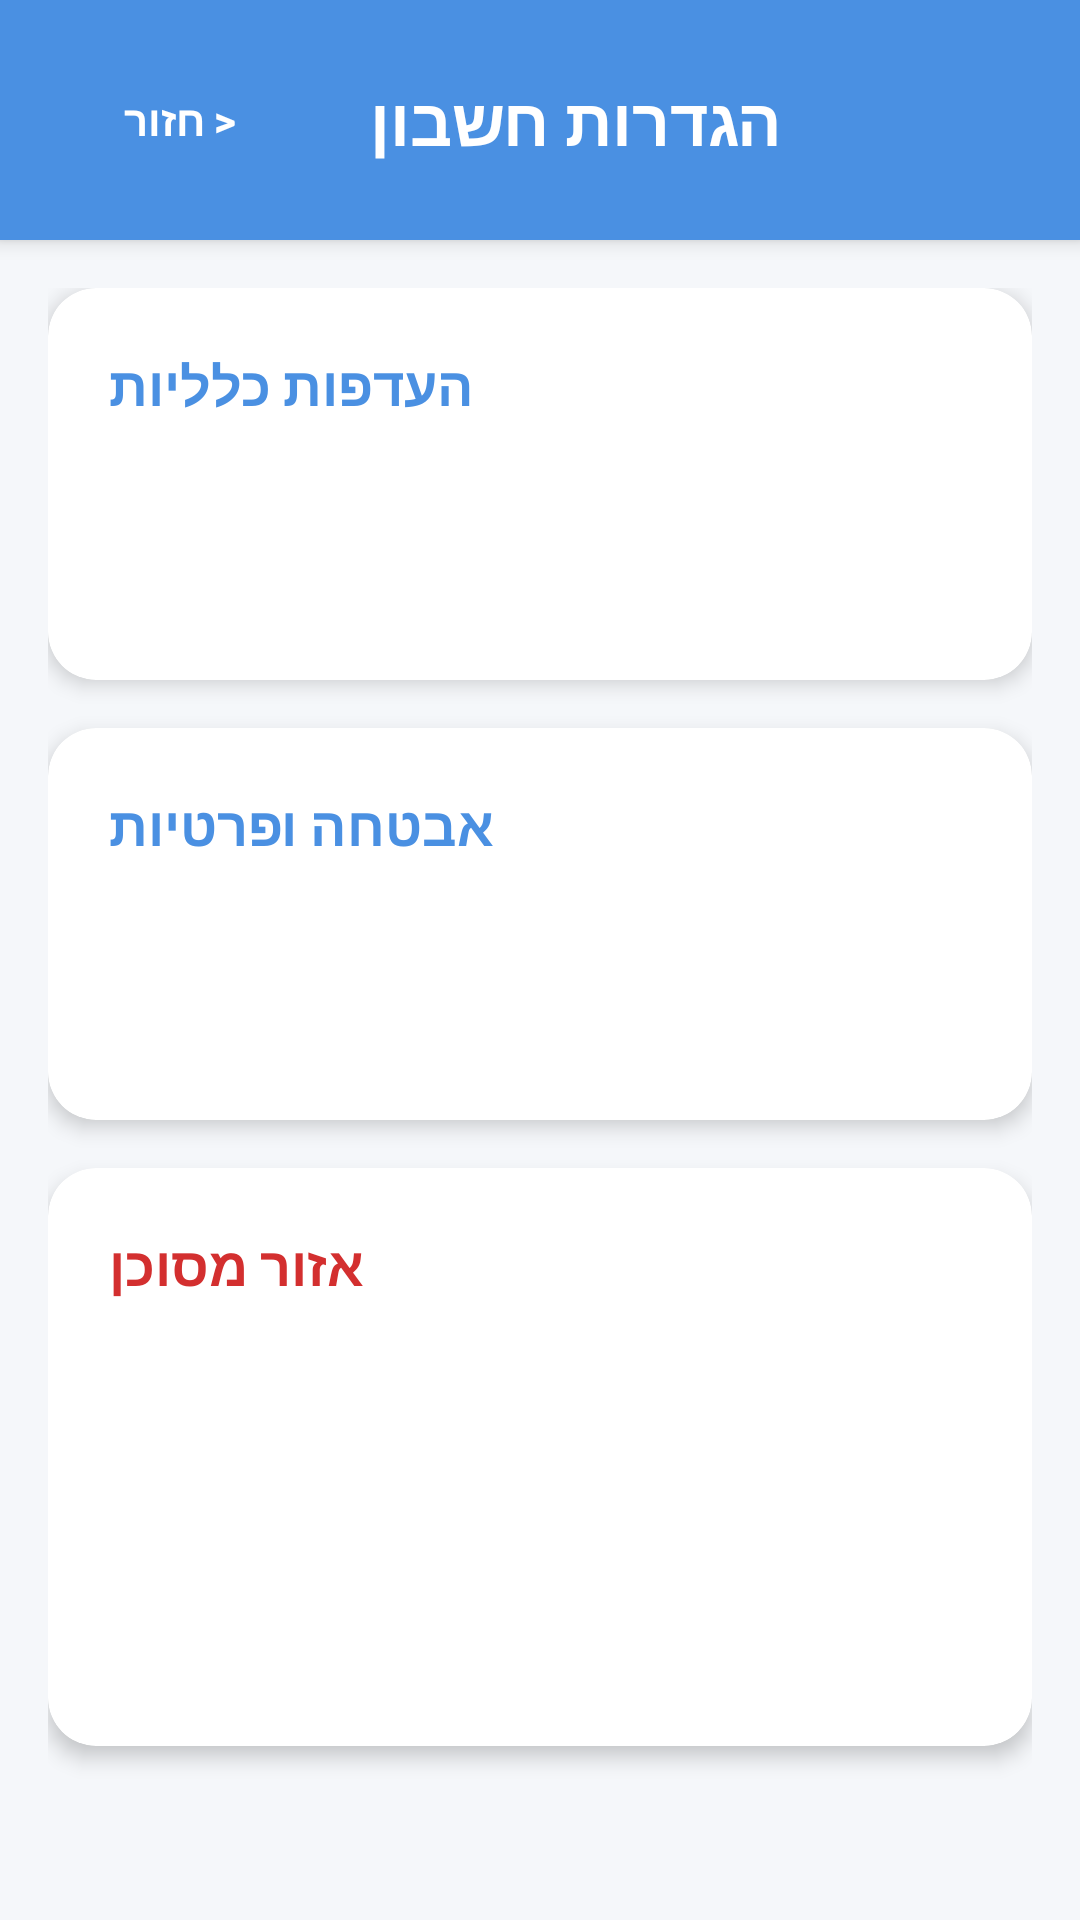

The Android layout XML behind this screen, and the referenced resources:
<!-- AndroidManifest.xml: application theme Theme.LocationAlarm -->
<!-- res/layout/activity_settings.xml -->
<?xml version="1.0" encoding="utf-8"?>
<LinearLayout xmlns:android="http://schemas.android.com/apk/res/android"
    xmlns:app="http://schemas.android.com/apk/res-auto"
    android:layout_width="match_parent"
    android:layout_height="match_parent"
    android:orientation="vertical"
    android:background="@color/colorBackground">

    <LinearLayout
        android:layout_width="match_parent"
        android:layout_height="wrap_content"
        android:orientation="horizontal"
        android:padding="16dp"
        android:background="@color/colorPrimary"
        android:gravity="center_vertical"
        android:elevation="4dp">

        <Button
            android:id="@+id/btnBack"
            android:layout_width="wrap_content"
            android:layout_height="wrap_content"
            android:text="&lt; חזור"
            android:background="@android:color/transparent"
            android:textColor="#FFFFFF"
            android:textStyle="bold"/>

        <TextView
            android:layout_width="0dp"
            android:layout_height="wrap_content"
            android:layout_weight="1"
            android:text="הגדרות חשבון"
            android:textSize="22sp"
            android:textColor="#FFFFFF"
            android:textStyle="bold"
            android:gravity="center"/>

        <Space
            android:layout_width="64dp"
            android:layout_height="wrap_content"/>
    </LinearLayout>

    <ScrollView
        android:layout_width="match_parent"
        android:layout_height="match_parent"
        android:clipToPadding="false"
        android:padding="16dp">

        <LinearLayout
            android:layout_width="match_parent"
            android:layout_height="wrap_content"
            android:orientation="vertical">

            <androidx.cardview.widget.CardView
                android:layout_width="match_parent"
                android:layout_height="wrap_content"
                android:layout_marginBottom="16dp"
                app:cardCornerRadius="16dp"
                app:cardElevation="4dp"
                app:cardBackgroundColor="@color/colorCard">

                <LinearLayout
                    android:layout_width="match_parent"
                    android:layout_height="wrap_content"
                    android:orientation="vertical"
                    android:padding="20dp">

                    <TextView
                        android:layout_width="wrap_content"
                        android:layout_height="wrap_content"
                        android:text="העדפות כלליות"
                        android:textSize="18sp"
                        android:textStyle="bold"
                        android:textColor="@color/colorPrimary"
                        android:layout_marginBottom="16dp"/>

                    <Button
                        android:id="@+id/btnChangeSound"
                        android:layout_width="match_parent"
                        android:layout_height="50dp"
                        android:text="שינוי צליל התראה"
                        android:textColor="#FFFFFF"
                        android:textSize="16sp"
                        android:textStyle="bold"
                        android:background="@drawable/bg_button_rounded"/>
                </LinearLayout>
            </androidx.cardview.widget.CardView>

            <androidx.cardview.widget.CardView
                android:layout_width="match_parent"
                android:layout_height="wrap_content"
                android:layout_marginBottom="16dp"
                app:cardCornerRadius="16dp"
                app:cardElevation="4dp"
                app:cardBackgroundColor="@color/colorCard">

                <LinearLayout
                    android:layout_width="match_parent"
                    android:layout_height="wrap_content"
                    android:orientation="vertical"
                    android:padding="20dp">

                    <TextView
                        android:layout_width="wrap_content"
                        android:layout_height="wrap_content"
                        android:text="אבטחה ופרטיות"
                        android:textSize="18sp"
                        android:textStyle="bold"
                        android:textColor="@color/colorPrimary"
                        android:layout_marginBottom="16dp"/>

                    <Button
                        android:id="@+id/btnToggleChangePassword"
                        android:layout_width="match_parent"
                        android:layout_height="50dp"
                        android:text="שינוי סיסמה"
                        android:textColor="#FFFFFF"
                        android:textSize="16sp"
                        android:textStyle="bold"
                        android:background="@drawable/bg_button_rounded"/>

                    <LinearLayout
                        android:id="@+id/layoutChangePassword"
                        android:layout_width="match_parent"
                        android:layout_height="wrap_content"
                        android:orientation="vertical"
                        android:visibility="gone"
                        android:layout_marginTop="16dp"
                        android:background="@drawable/bg_edittext_rounded"
                        android:padding="16dp"
                        android:backgroundTint="#F5F7FA"> <EditText
                        android:id="@+id/etOldPassword"
                        android:layout_width="match_parent"
                        android:layout_height="wrap_content"
                        android:hint="סיסמה נוכחית"
                        android:inputType="textPassword"
                        android:background="@drawable/bg_edittext_rounded"
                        android:padding="12dp"
                        android:layout_marginBottom="12dp"
                        android:textColor="@color/textColorPrimary"
                        android:textSize="14sp"/>

                        <EditText
                            android:id="@+id/etNewPassword"
                            android:layout_width="match_parent"
                            android:layout_height="wrap_content"
                            android:hint="סיסמה חדשה (6 תווים לפחות)"
                            android:inputType="textPassword"
                            android:background="@drawable/bg_edittext_rounded"
                            android:padding="12dp"
                            android:layout_marginBottom="16dp"
                            android:textColor="@color/textColorPrimary"
                            android:textSize="14sp"/>

                        <Button
                            android:id="@+id/btnSaveNewPassword"
                            android:layout_width="match_parent"
                            android:layout_height="48dp"
                            android:text="שמור סיסמה חדשה"
                            android:textColor="#FFFFFF"
                            android:textSize="16sp"
                            android:textStyle="bold"
                            android:background="@drawable/bg_button_rounded"
                            app:backgroundTint="#27AE60"/> </LinearLayout>
                </LinearLayout>
            </androidx.cardview.widget.CardView>

            <androidx.cardview.widget.CardView
                android:layout_width="match_parent"
                android:layout_height="wrap_content"
                android:layout_marginBottom="32dp"
                app:cardCornerRadius="16dp"
                app:cardElevation="4dp"
                app:cardBackgroundColor="@color/colorCard">

                <LinearLayout
                    android:layout_width="match_parent"
                    android:layout_height="wrap_content"
                    android:orientation="vertical"
                    android:padding="20dp">

                    <TextView
                        android:layout_width="wrap_content"
                        android:layout_height="wrap_content"
                        android:text="אזור מסוכן"
                        android:textSize="18sp"
                        android:textStyle="bold"
                        android:textColor="#D32F2F"
                        android:layout_marginBottom="16dp"/>

                    <Button
                        android:id="@+id/btnLogout"
                        android:layout_width="match_parent"
                        android:layout_height="50dp"
                        android:text="התנתקות מהחשבון"
                        android:textColor="#FFFFFF"
                        android:textSize="16sp"
                        android:textStyle="bold"
                        android:background="@drawable/bg_button_rounded"
                        app:backgroundTint="#EF5350"
                        android:layout_marginBottom="12dp"/>

                    <Button
                        android:id="@+id/btnDeleteAccount"
                        android:layout_width="match_parent"
                        android:layout_height="50dp"
                        android:text="מחיקת חשבון (לצמיתות)"
                        android:textColor="#FFFFFF"
                        android:textSize="16sp"
                        android:textStyle="bold"
                        android:background="@drawable/bg_button_rounded"
                        app:backgroundTint="#C62828"/>
                </LinearLayout>
            </androidx.cardview.widget.CardView>

        </LinearLayout>
    </ScrollView>
</LinearLayout>
<!-- resources referenced by this layout -->
<resources>
  <color name="colorBackground">#F5F7FA</color>
  <color name="colorCard">#FFFFFF</color>
  <color name="colorPrimary">#4A90E2</color>
  <color name="textColorPrimary">#2C3E50</color>
  <!-- drawable bg_edittext_rounded (drawable) -->
  <?xml version="1.0" encoding="utf-8"?>
  <shape xmlns:android="http://schemas.android.com/apk/res/android" android:shape="rectangle">
      <corners android:radius="12dp" />
      <solid android:color="#FFFFFF" />
      <stroke android:width="1dp" android:color="#D1D8E0" />
  </shape>
  <style name="Theme.LocationAlarm" parent="Base.Theme.LocationAlarm" />
  <style name="Base.Theme.LocationAlarm" parent="Theme.Material3.DayNight.NoActionBar">
          
          
      </style>
</resources>
